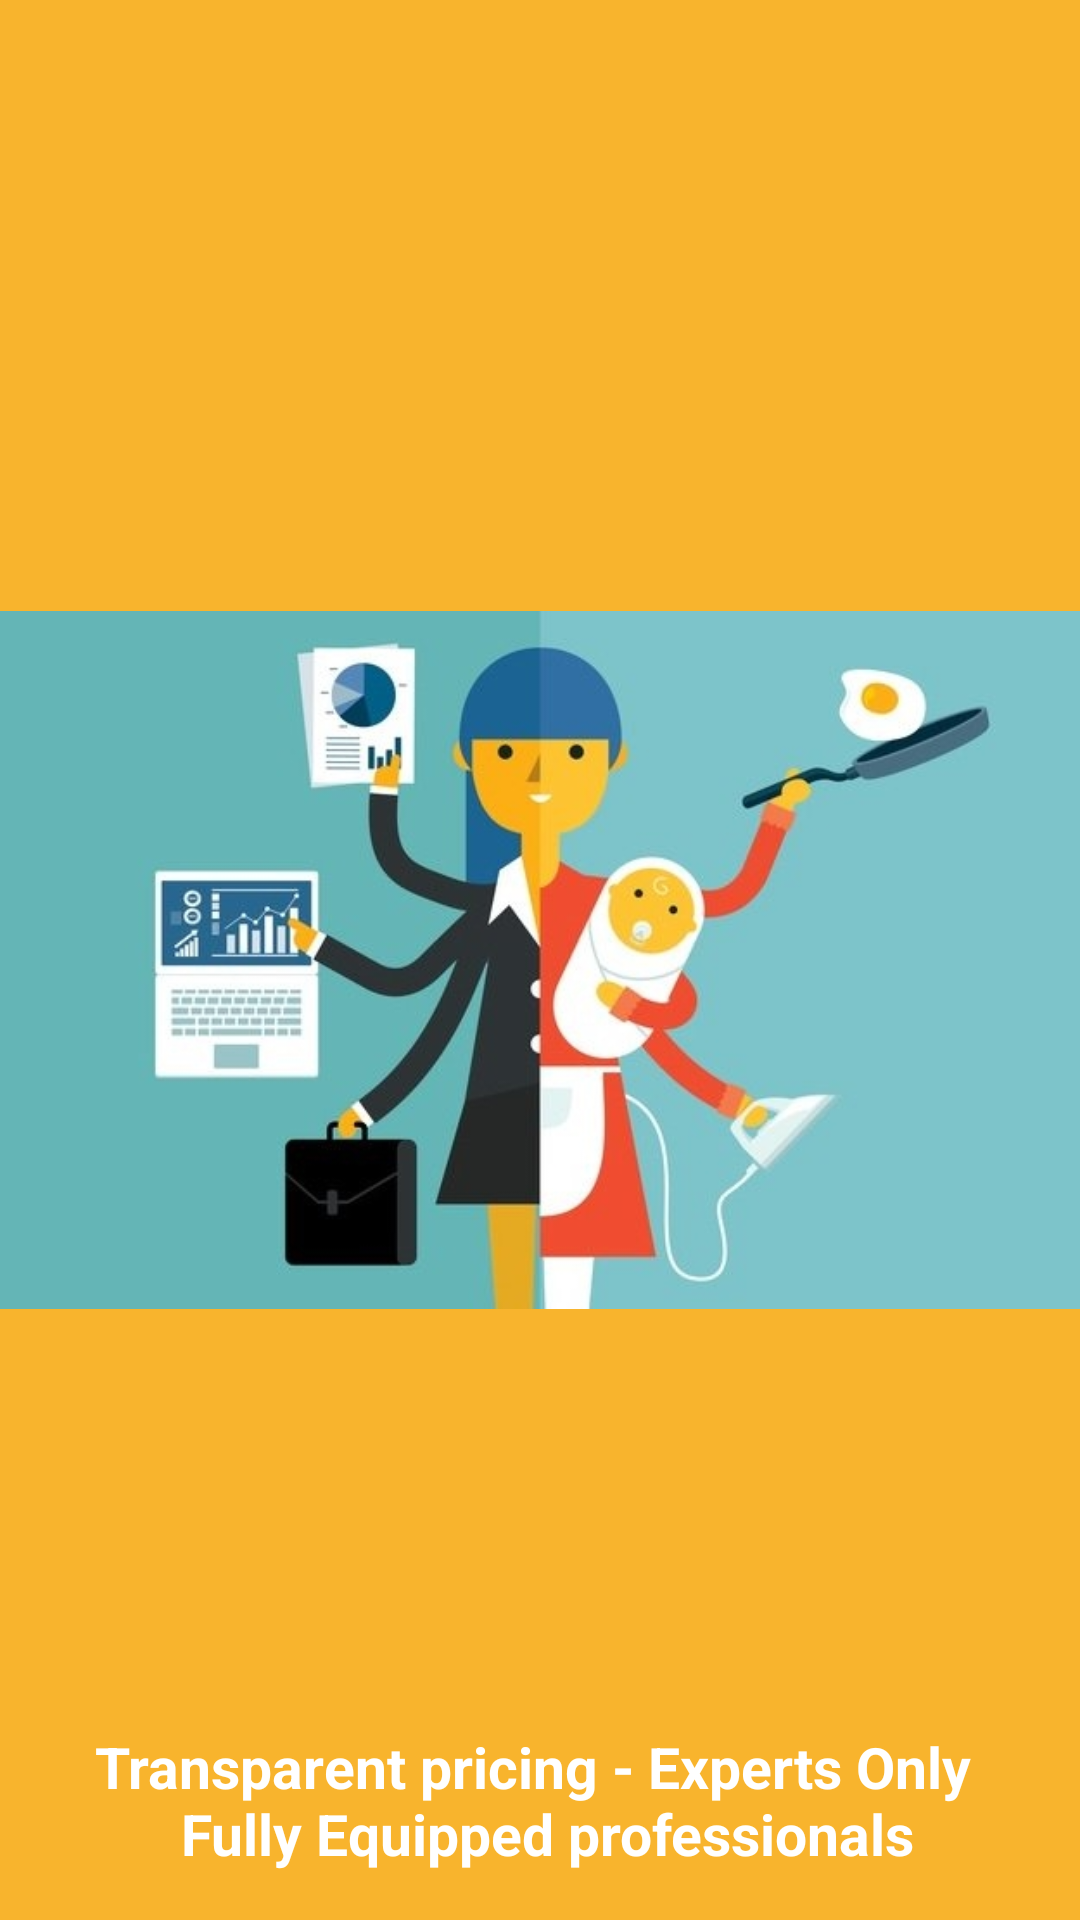

Layout XML and referenced resources for this Android screen:
<!-- AndroidManifest.xml: application theme AppTheme -->
<!-- res/layout/welcome_third_slide.xml -->
<?xml version="1.0" encoding="utf-8"?>
<androidx.constraintlayout.widget.ConstraintLayout xmlns:android="http://schemas.android.com/apk/res/android"
    xmlns:app="http://schemas.android.com/apk/res-auto"
    android:layout_width="match_parent"
    android:layout_height="match_parent"
    android:background="@color/colorPrimary">

    <ImageView
        android:layout_width="wrap_content"
        android:layout_height="wrap_content"
        android:src="@drawable/ic_bg_welcome_screen_3"
        app:layout_constraintBottom_toBottomOf="parent"
        app:layout_constraintEnd_toEndOf="parent"
        app:layout_constraintStart_toStartOf="parent"
        app:layout_constraintTop_toTopOf="parent" />

    <ImageView
        android:layout_width="wrap_content"
        android:layout_height="wrap_content"
        app:layout_constraintBottom_toTopOf="@id/tvThirdSlide"
        app:layout_constraintEnd_toEndOf="parent"
        app:layout_constraintStart_toStartOf="parent"
        app:layout_constraintTop_toTopOf="parent" />

    <TextView
        android:id="@+id/tvThirdSlide"
        android:layout_width="wrap_content"
        android:layout_height="wrap_content"
        android:layout_margin="16dp"
        android:text="@string/txtWelcomeIntroThird"
        android:textAlignment="center"
        android:textColor="@color/uidWhite"
        android:textSize="19sp"
        android:textStyle="bold"
        app:layout_constraintBottom_toBottomOf="parent"
        app:layout_constraintEnd_toEndOf="parent"
        app:layout_constraintStart_toStartOf="parent" />

</androidx.constraintlayout.widget.ConstraintLayout>
<!-- resources referenced by this layout -->
<resources>
  <color name="colorPrimary">#F8B42D</color>
  <color name="uidWhite">#fff</color>
  <!-- drawable ic_bg_welcome_screen_3: jpg bitmap (drawable, 53581 bytes) -->
  <string name="txtWelcomeIntroThird">Transparent pricing - Experts Only \n Fully Equipped professionals</string>
  <style name="AppTheme" parent="Theme.AppCompat.Light.NoActionBar">
          
          <item name="colorPrimary">@color/colorPrimary</item>
          <item name="colorPrimaryDark">@color/colorPrimaryDark</item>
          <item name="colorAccent">@color/colorAccent</item>
      </style>
  <color name="colorPrimaryDark">#F8B42D</color>
  <color name="colorAccent">#03DAC5</color>
</resources>
